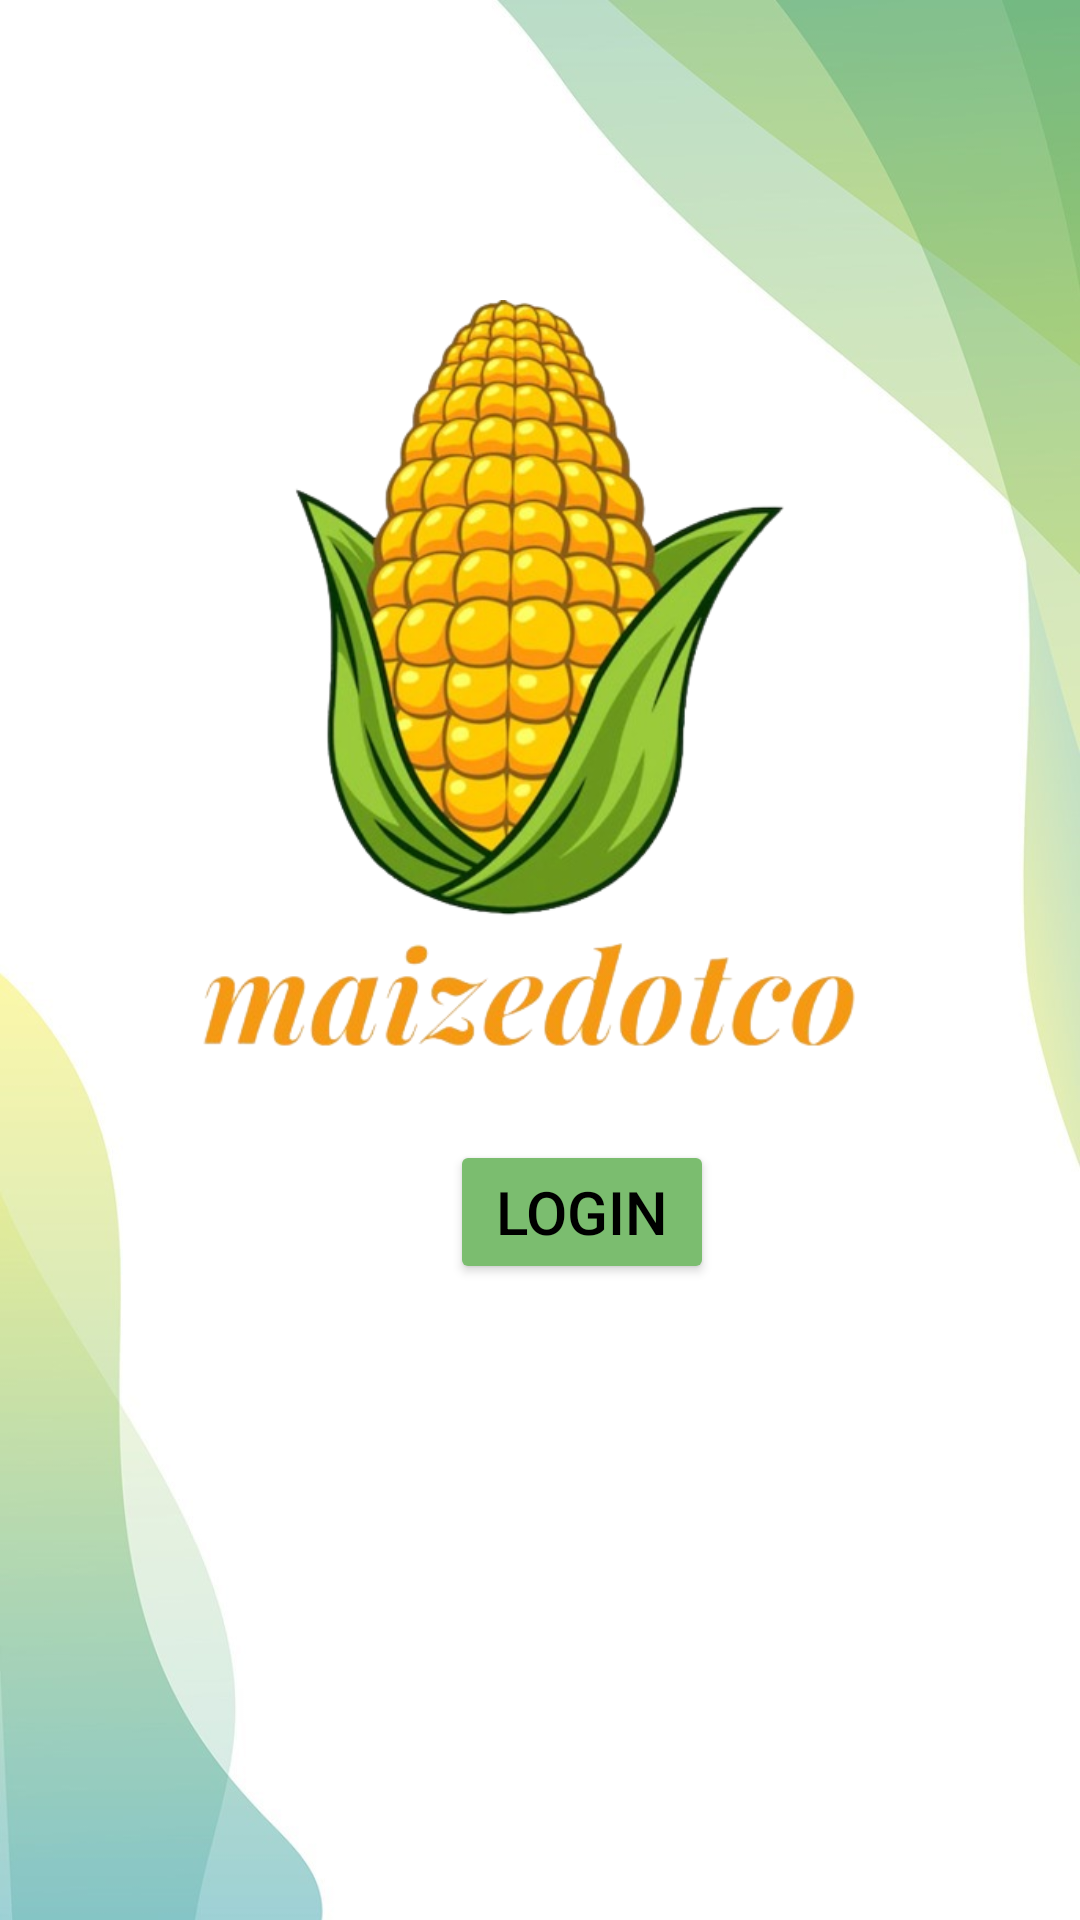

Here is an Android app screen rendered from its layout file. Give the layout XML and the strings, colors and styles it references.
<!-- AndroidManifest.xml: application theme Theme.Maizedotco.NoActionBar -->
<!-- res/layout/tampilan_logo.xml -->
<RelativeLayout xmlns:android="http://schemas.android.com/apk/res/android"
    xmlns:app="http://schemas.android.com/apk/res-auto"
    xmlns:tools="http://schemas.android.com/tools"
    android:layout_width="match_parent"
    android:layout_height="match_parent"
    tools:context=".MainActivity"
    android:background="@drawable/background">

    
    <ImageView
        android:id="@+id/jagungImageView"
        android:layout_width="272dp"
        android:layout_height="270dp"
        android:layout_centerHorizontal="true"
        android:layout_marginTop="100dp"
        android:contentDescription="Gambar Jagung"
        android:src="@drawable/maize"/>

    
    <Button
        android:id="@+id/login"
        android:layout_width="wrap_content"
        android:layout_height="wrap_content"
        android:layout_marginTop="380dp"
        android:layout_marginLeft="150dp"
        android:onClick="login"
        android:text="login"
        android:textColor="@color/black"
        android:backgroundTint="#7BBD6F"
        android:textSize="20sp"/>

</RelativeLayout>
<!-- resources referenced by this layout -->
<resources>
  <color name="black">#FF000000</color>
  <!-- drawable background: jpg bitmap (drawable, 49611 bytes) -->
  <!-- drawable maize: png bitmap (drawable, 224991 bytes) -->
  <style name="Theme.Maizedotco.NoActionBar">
          <item name="windowActionBar">false</item>
          <item name="windowNoTitle">true</item>
      </style>
</resources>
